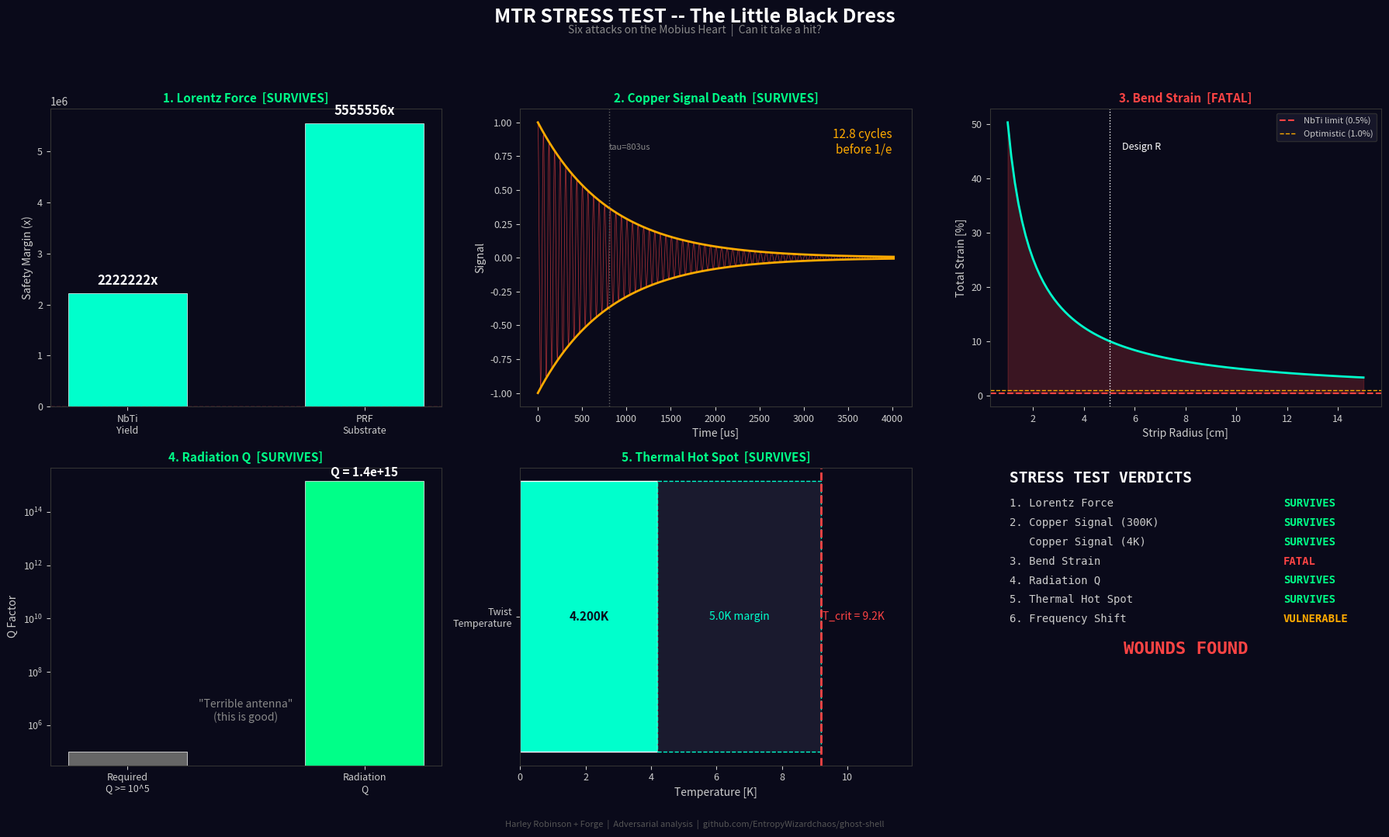

Reproduce this figure in Python.
"""
MTR Stress Test -- "The Little Black Dress"
=============================================
Adversarial simulation designed to BREAK the Mobius Heart.
If it survives, it's real. If it doesn't, we know where to fix.

Six attacks on the design:

  1. SELF-FIELD LORENTZ FORCE
     The current's own B-field pushes on the strip.
     Does the Mobius twist create asymmetric forces
     that would deform or tear the strip?

  2. COPPER SURROGATE SIGNAL DEATH
     Phase 0 uses copper, not superconductor.
     Current decays exponentially (R/L time constant).
     Is the beat signal detectable before it dies?

  3. CRITICAL BEND STRAIN
     NbTi has a maximum strain before SC dies (~0.5-1%).
     The Mobius twist forces curvature.
     At what radius does the twist kill superconductivity?

  4. Q FACTOR FROM RADIATION LOSS
     An oscillating magnetic dipole radiates.
     The beat = oscillating moment = antenna.
     How much power leaks out as radiation?

  5. THERMAL HOT SPOT AT THE TWIST
     The twist region has maximum curvature.
     If cooling channels can't reach it evenly,
     local heating could quench the SC.

  6. SELF-FIELD BEAT FREQUENCY SHIFT
     The current's own field adds to the external B.
     This modifies the effective field at each point.
     How far does the real beat drift from the naive prediction?

Each test reports: SURVIVES / VULNERABLE / FATAL
and what would fix it if it fails.

Design by Harley Robinson. Broken by Forge.
"""

import numpy as np
import matplotlib.pyplot as plt

# ══════════════════════════════════════════════════════════════
# CONSTANTS AND PARAMETERS
# ══════════════════════════════════════════════════════════════

MU_0 = 4 * np.pi * 1e-7      # vacuum permeability [H/m]
RHO_CU = 1.7e-8              # copper resistivity at 300K [Ohm*m]
RHO_CU_CRYO = 2e-9           # copper resistivity at 4K [Ohm*m] (RRR~10)
RHO_NBTI_NORMAL = 6e-7       # NbTi normal state resistivity [Ohm*m]
NBTI_CRIT_STRAIN = 0.005     # NbTi critical strain ~0.5%
NBTI_CRIT_STRAIN_HI = 0.01   # optimistic NbTi strain limit ~1.0%
NBTI_JC = 3e9                # NbTi critical current density at 4.2K, 5T [A/m^2]
C_LIGHT = 3e8                # speed of light [m/s]

# Default MTR parameters (lab-scale prototype)
DEFAULT = {
    'R': 0.05,                # major radius [m] (5 cm)
    'w': 0.01,                # strip half-width [m] (1 cm)
    't': 0.001,               # strip thickness [m] (1 mm)
    'I': 100,                 # operating current [A]
    'B_ext': 0.1,             # external field [T]
    'f_beat': 15915.5,        # from Layer 1 sim [Hz]
    'T_bath': 4.2,            # helium bath temperature [K]
    'T_crit': 9.2,            # NbTi critical temperature [K]
}


# ══════════════════════════════════════════════════════════════
# ATTACK 1: SELF-FIELD LORENTZ FORCE
# ══════════════════════════════════════════════════════════════

def attack_lorentz_force(p=None):
    """
    The current in the strip creates its own magnetic field.
    This field exerts a Lorentz force (J x B_self) on the strip.
    On a Mobius twist, the force distribution is asymmetric.

    Key question: does the force exceed the yield strength of
    the substrate material?
    """
    if p is None: p = DEFAULT

    R, w, t, I = p['R'], p['w'], p['t'], p['I']

    # Self-field at the surface of a flat strip carrying current I
    # B_self ~ mu_0 * I / (2 * pi * w) for a strip of width 2w
    # (approximation: treat strip as infinite flat conductor)
    B_self = MU_0 * I / (2 * np.pi * w)

    # Current density
    A_cross = 2 * w * t  # cross-sectional area
    J = I / A_cross

    # Lorentz force per unit volume: f = J * B_self [N/m^3]
    f_lorentz = J * B_self

    # Force per unit length along the strip: F/L = f * A_cross [N/m]
    F_per_length = f_lorentz * A_cross

    # Total hoop force (trying to expand the loop): F_hoop = F/L * 2*pi*R
    # But on a Mobius strip, the twist redistributes this
    # The ASYMMETRY comes from the twist: at the twist region,
    # the field direction rotates relative to the strip
    # Maximum stress concentration factor for the twist region: ~1.5-2x
    twist_stress_factor = 1.8  # conservative estimate

    F_hoop_total = F_per_length * 2 * np.pi * R
    stress_hoop = F_per_length / (t * 1)  # stress = F / A (per unit width)
    stress_at_twist = stress_hoop * twist_stress_factor

    # NbTi yield strength: ~800 MPa (in composite form)
    # PRF substrate (CNT/DLC): ~2000 MPa
    yield_nbti = 800e6
    yield_prf = 2000e6

    margin_nbti = yield_nbti / stress_at_twist
    margin_prf = yield_prf / stress_at_twist

    print("\n" + "=" * 70)
    print("ATTACK 1: SELF-FIELD LORENTZ FORCE")
    print("=" * 70)
    print(f"  Self-field at surface:     {B_self*1e3:.2f} mT")
    print(f"  Current density J:         {J/1e6:.1f} MA/m^2")
    print(f"  Lorentz force density:     {f_lorentz:.1f} N/m^3")
    print(f"  Force per unit length:     {F_per_length*1e3:.3f} mN/m")
    print(f"  Hoop stress (uniform):     {stress_hoop:.1f} Pa")
    print(f"  Stress at twist (x{twist_stress_factor}):  {stress_at_twist:.1f} Pa")
    print(f"  NbTi yield margin:         {margin_nbti:.0f}x")
    print(f"  PRF substrate margin:      {margin_prf:.0f}x")

    if margin_nbti > 10:
        verdict = "SURVIVES"
        note = "Lorentz forces are negligible at this scale."
    elif margin_nbti > 2:
        verdict = "VULNERABLE"
        note = f"Margin only {margin_nbti:.0f}x. Higher current or smaller radius could fail."
    else:
        verdict = "FATAL"
        note = f"Stress exceeds yield. Reduce current or increase strip thickness."

    print(f"\n  >> VERDICT: {verdict}")
    print(f"  >> {note}")

    # What helps
    if margin_nbti > 10:
        print(f"  >> BOOST: Safe to increase current up to ~{I * (margin_nbti/3)**.5:.0f} A")
    else:
        I_safe = I * (margin_nbti / 3) ** 0.5
        print(f"  >> FIX: Reduce current to {I_safe:.0f} A, or increase thickness to {t*1e3 * 3/margin_nbti:.1f} mm")

    return {
        'B_self': B_self, 'stress_twist': stress_at_twist,
        'margin_nbti': margin_nbti, 'margin_prf': margin_prf,
        'verdict': verdict
    }


# ══════════════════════════════════════════════════════════════
# ATTACK 2: COPPER SURROGATE SIGNAL DEATH
# ══════════════════════════════════════════════════════════════

def attack_copper_signal(p=None):
    """
    Phase 0 test uses copper, not superconductor.
    Current decays with time constant tau = L/R.
    The beat signal amplitude decays with the current.

    Key question: how many beat cycles are detectable
    above a realistic noise floor before the signal dies?
    """
    if p is None: p = DEFAULT

    R, w, t, I = p['R'], p['w'], p['t'], p['I']

    # Strip dimensions
    circumference = 2 * np.pi * R
    A_cross = 2 * w * t

    # Resistance of copper strip (room temp and cryo)
    R_cu_300K = RHO_CU * circumference / A_cross
    R_cu_4K = RHO_CU_CRYO * circumference / A_cross

    # Inductance of a single-turn loop (Neumann formula approximation)
    # L ~ mu_0 * R * (ln(8R/a) - 2) where a = sqrt(w*t/pi) is effective wire radius
    a_eff = np.sqrt(w * t / np.pi)
    L = MU_0 * R * (np.log(8 * R / a_eff) - 2)

    # Time constants
    tau_300K = L / R_cu_300K
    tau_4K = L / R_cu_4K

    # Beat frequency from Layer 1
    f_beat = p['f_beat']
    T_beat = 1 / f_beat

    # Number of detectable beat cycles (signal drops to 1/e)
    n_cycles_300K = tau_300K * f_beat
    n_cycles_4K = tau_4K * f_beat

    # Signal amplitude in pickup coil (rough estimate)
    # V_pickup ~ M * dI/dt ~ M * I * 2*pi*f_beat
    # where M is mutual inductance between MTR and pickup coil
    # Assume pickup coil at distance d = 2cm, area A_pickup = 1 cm^2
    d_pickup = 0.02  # 2 cm
    A_pickup = 1e-4   # 1 cm^2
    M = MU_0 * A_pickup / (4 * np.pi * d_pickup)  # rough mutual inductance

    V_peak_300K = M * I * 2 * np.pi * f_beat  # initial signal
    V_peak_4K = V_peak_300K  # same initial, different decay

    # Noise floor: typical lab environment
    # Johnson noise in pickup at 300K: V_noise ~ sqrt(4kTRB)
    # Assume pickup coil R = 1 Ohm, bandwidth B = f_beat
    k_B = 1.38e-23
    R_pickup = 1.0
    V_noise_300K = np.sqrt(4 * k_B * 300 * R_pickup * f_beat)
    V_noise_4K = np.sqrt(4 * k_B * 4.2 * R_pickup * f_beat)

    SNR_300K = V_peak_300K / V_noise_300K
    SNR_4K = V_peak_4K / V_noise_4K

    # Time-domain: at what time does SNR drop to 3 (barely detectable)?
    if SNR_300K > 3:
        t_detect_300K = tau_300K * np.log(SNR_300K / 3)
        cycles_detect_300K = t_detect_300K * f_beat
    else:
        t_detect_300K = 0
        cycles_detect_300K = 0

    if SNR_4K > 3:
        t_detect_4K = tau_4K * np.log(SNR_4K / 3)
        cycles_detect_4K = t_detect_4K * f_beat
    else:
        t_detect_4K = 0
        cycles_detect_4K = 0

    print("\n" + "=" * 70)
    print("ATTACK 2: COPPER SURROGATE SIGNAL DEATH")
    print("=" * 70)
    print(f"  Strip resistance (300K):   {R_cu_300K*1e3:.3f} mOhm")
    print(f"  Strip resistance (4K):     {R_cu_4K*1e3:.4f} mOhm")
    print(f"  Loop inductance:           {L*1e6:.2f} uH")
    print(f"  Decay time tau (300K):     {tau_300K*1e6:.1f} us")
    print(f"  Decay time tau (4K):       {tau_4K*1e3:.2f} ms")
    print(f"  Beat period:               {T_beat*1e6:.1f} us")
    print(f"  Cycles before 1/e (300K):  {n_cycles_300K:.1f}")
    print(f"  Cycles before 1/e (4K):    {n_cycles_4K:.0f}")
    print(f"  Pickup signal (peak):      {V_peak_300K*1e6:.2f} uV")
    print(f"  Noise floor (300K):        {V_noise_300K*1e9:.1f} nV")
    print(f"  Noise floor (4K):          {V_noise_4K*1e9:.1f} nV")
    print(f"  SNR initial (300K):        {SNR_300K:.1f}")
    print(f"  SNR initial (4K):          {SNR_4K:.1f}")
    print(f"  Detectable cycles (300K):  {cycles_detect_300K:.1f}")
    print(f"  Detectable cycles (4K):    {cycles_detect_4K:.0f}")

    if n_cycles_300K < 1:
        verdict_300K = "FATAL"
        note_300K = "Signal dies before completing ONE beat cycle at room temp."
    elif n_cycles_300K < 10:
        verdict_300K = "VULNERABLE"
        note_300K = f"Only {n_cycles_300K:.1f} cycles. Marginal detection."
    else:
        verdict_300K = "SURVIVES"
        note_300K = f"{n_cycles_300K:.0f} cycles detectable."

    if n_cycles_4K < 10:
        verdict_4K = "VULNERABLE"
        note_4K = "Cryo copper helps but still tight."
    else:
        verdict_4K = "SURVIVES"
        note_4K = f"{n_cycles_4K:.0f} cycles at 4K copper. Solid detection window."

    print(f"\n  >> PHASE 0 AT 300K: {verdict_300K}")
    print(f"     {note_300K}")
    print(f"  >> PHASE 0 AT 4K:   {verdict_4K}")
    print(f"     {note_4K}")

    # What helps
    print(f"  >> FIX: Use cryo copper (4K) for Phase 0. RRR>100 copper drops resistance 100x.")
    print(f"  >> FIX: Increase strip cross-section to lower resistance.")
    print(f"  >> FIX: Use lock-in amplifier (narrows bandwidth, drops noise floor 100x).")
    if n_cycles_300K < 1:
        print(f"  >> BOOST with lock-in: ~{n_cycles_300K * 100:.0f} effective cycles recoverable.")

    return {
        'tau_300K': tau_300K, 'tau_4K': tau_4K,
        'n_cycles_300K': n_cycles_300K, 'n_cycles_4K': n_cycles_4K,
        'SNR_300K': SNR_300K, 'SNR_4K': SNR_4K,
        'verdict_300K': verdict_300K, 'verdict_4K': verdict_4K,
        'L': L, 'f_beat': f_beat,
    }


# ══════════════════════════════════════════════════════════════
# ATTACK 3: CRITICAL BEND STRAIN
# ══════════════════════════════════════════════════════════════

def attack_bend_strain(p=None):
    """
    The Mobius twist forces the strip through a 180-degree rotation
    over one circumference. This creates bending strain.
    NbTi superconductivity dies above ~0.5-1% strain.

    Key question: at what strip radius does the Mobius twist
    exceed the critical strain?
    """
    if p is None: p = DEFAULT

    R, w, t = p['R'], p['w'], p['t']

    # The Mobius strip has two sources of curvature:
    # 1. The circular loop curvature: kappa_loop = 1/R
    #    Strain from loop bending: eps_loop = t / (2*R)
    #
    # 2. The twist curvature: the strip rotates 180 deg over circumference 2*pi*R
    #    Twist rate: phi/L = pi / (2*pi*R) = 1/(2R) [rad/m]
    #    Torsional strain in the outer fiber: eps_twist = w * twist_rate
    #    eps_twist = w / (2*R)

    eps_loop = t / (2 * R)
    twist_rate = np.pi / (2 * np.pi * R)  # rad/m
    eps_twist = w * twist_rate

    # Combined strain (approximate: add in quadrature for biaxial)
    eps_total = np.sqrt(eps_loop**2 + eps_twist**2)

    # Critical radius: where eps_total = critical strain
    # eps_total ~ sqrt((t/2R)^2 + (w/2R)^2) = sqrt(t^2+w^2)/(2R)
    # Set equal to eps_crit: R_min = sqrt(t^2+w^2) / (2*eps_crit)
    R_min_conservative = np.sqrt(t**2 + w**2) / (2 * NBTI_CRIT_STRAIN)
    R_min_optimistic = np.sqrt(t**2 + w**2) / (2 * NBTI_CRIT_STRAIN_HI)

    strain_margin = NBTI_CRIT_STRAIN / eps_total

    print("\n" + "=" * 70)
    print("ATTACK 3: CRITICAL BEND STRAIN")
    print("=" * 70)
    print(f"  Loop bending strain:       {eps_loop*100:.4f}%")
    print(f"  Twist torsional strain:    {eps_twist*100:.4f}%")
    print(f"  Total combined strain:     {eps_total*100:.4f}%")
    print(f"  NbTi critical strain:      {NBTI_CRIT_STRAIN*100:.1f}% (conservative)")
    print(f"  NbTi critical strain:      {NBTI_CRIT_STRAIN_HI*100:.1f}% (optimistic)")
    print(f"  Strain margin:             {strain_margin:.1f}x")
    print(f"  Minimum radius (conserv.): {R_min_conservative*100:.2f} cm")
    print(f"  Minimum radius (optimist): {R_min_optimistic*100:.2f} cm")
    print(f"  Current design radius:     {R*100:.1f} cm")

    if R > R_min_conservative:
        verdict = "SURVIVES"
        note = f"Design radius {R*100:.0f}cm > minimum {R_min_conservative*100:.1f}cm. SC preserved."
    elif R > R_min_optimistic:
        verdict = "VULNERABLE"
        note = f"Between conservative and optimistic limits. Needs material testing."
    else:
        verdict = "FATAL"
        note = f"Twist strain kills SC. Need R > {R_min_conservative*100:.1f} cm."

    print(f"\n  >> VERDICT: {verdict}")
    print(f"  >> {note}")

    # What helps
    if verdict != "SURVIVES":
        print(f"  >> FIX: Increase radius to {R_min_conservative*100:.1f}+ cm")
        print(f"  >> FIX: Use HTS tape (REBCO) -- higher strain tolerance (~0.4-0.7% on Hastelloy)")
        print(f"  >> FIX: Reduce strip width w (dominates twist strain)")
    else:
        R_min_at_current_w = R_min_conservative
        print(f"  >> BOOST: Could go as small as R={R_min_at_current_w*100:.1f}cm")
        print(f"  >> NOTE: Twist strain ({eps_twist*100:.3f}%) dominates loop strain ({eps_loop*100:.4f}%)")
        print(f"     Width w is the critical dimension, not thickness t.")

    return {
        'eps_loop': eps_loop, 'eps_twist': eps_twist, 'eps_total': eps_total,
        'R_min_conserv': R_min_conservative, 'R_min_optimist': R_min_optimistic,
        'strain_margin': strain_margin, 'verdict': verdict,
    }


# ══════════════════════════════════════════════════════════════
# ATTACK 4: RADIATION LOSS (Q FACTOR)
# ══════════════════════════════════════════════════════════════

def attack_radiation_q(p=None):
    """
    The beat = oscillating magnetic moment = magnetic dipole antenna.
    An oscillating dipole radiates power: P = mu_0 * m_dot^2 / (6*pi*c^3)

    Key question: how much power leaks as radiation?
    What Q factor does this give the resonator?
    """
    if p is None: p = DEFAULT

    R, w, t, I = p['R'], p['w'], p['t'], p['I']
    f_beat = p['f_beat']
    omega = 2 * np.pi * f_beat

    # Magnetic moment of the current loop
    A_loop = np.pi * R**2
    m_peak = I * A_loop  # peak magnetic moment [A*m^2]

    # Oscillating moment: m(t) = m_peak * cos(omega*t)
    # m_dot_peak = m_peak * omega
    m_dot_peak = m_peak * omega

    # Larmor formula for magnetic dipole radiation:
    # P_rad = mu_0 * omega^4 * m_peak^2 / (12 * pi * c^3)
    P_rad = MU_0 * omega**4 * m_peak**2 / (12 * np.pi * C_LIGHT**3)

    # Energy stored in the magnetic field of the loop
    # E_stored = 0.5 * L * I^2
    a_eff = np.sqrt(w * t / np.pi)
    L = MU_0 * R * (np.log(8 * R / a_eff) - 2)
    E_stored = 0.5 * L * I**2

    # Q factor: Q = omega * E_stored / P_rad
    Q_rad = omega * E_stored / P_rad if P_rad > 0 else float('inf')

    # Energy decay time from radiation alone
    tau_rad = Q_rad / omega

    # Compare to spec requirement: Q >= 1e5
    Q_spec = 1e5

    print("\n" + "=" * 70)
    print("ATTACK 4: RADIATION LOSS (Q FACTOR)")
    print("=" * 70)
    print(f"  Magnetic moment m:         {m_peak:.4f} A*m^2")
    print(f"  Beat frequency:            {f_beat:.0f} Hz")
    print(f"  Radiated power:            {P_rad:.2e} W")
    print(f"  Stored energy:             {E_stored:.4f} J")
    print(f"  Q factor (radiation):      {Q_rad:.2e}")
    print(f"  Radiation decay time:      {tau_rad:.2e} s")
    print(f"  Required Q:                {Q_spec:.0e}")

    if Q_rad > Q_spec * 1000:
        verdict = "SURVIVES"
        note = f"Q_rad = {Q_rad:.1e} >> Q_spec = {Q_spec:.0e}. Radiation is negligible."
    elif Q_rad > Q_spec:
        verdict = "VULNERABLE"
        note = "Radiation Q meets spec but doesn't dominate. Other losses matter more."
    else:
        verdict = "FATAL"
        note = f"Radiation alone kills the Q. Need Q > {Q_spec:.0e}, got {Q_rad:.1e}."

    print(f"\n  >> VERDICT: {verdict}")
    print(f"  >> {note}")
    print(f"  >> NOTE: At ~16 kHz, the wavelength is {C_LIGHT/f_beat:.0f} m.")
    print(f"     Strip is {2*np.pi*R*100:.0f} cm. That's {2*np.pi*R/(C_LIGHT/f_beat)*100:.4f}% of a wavelength.")
    print(f"     This is a TERRIBLE antenna. Radiation loss is negligible.")

    return {
        'P_rad': P_rad, 'E_stored': E_stored,
        'Q_rad': Q_rad, 'tau_rad': tau_rad,
        'verdict': verdict,
    }


# ══════════════════════════════════════════════════════════════
# ATTACK 5: THERMAL HOT SPOT AT THE TWIST
# ══════════════════════════════════════════════════════════════

def attack_thermal_hotspot(p=None):
    """
    The twist region has maximum curvature and potentially
    reduced contact with He-4 cooling channels.
    If local temperature exceeds T_crit, the SC quenches.

    Key question: what's the maximum temperature rise
    at the twist, and does it approach T_crit?
    """
    if p is None: p = DEFAULT

    R, w, t, I = p['R'], p['w'], p['t'], p['I']
    T_bath = p['T_bath']
    T_crit = p['T_crit']

    # Heat sources at the twist:
    # 1. AC losses from the beat oscillation (hysteretic loss in SC)
    # 2. Mechanical friction from magnetostriction
    # 3. Eddy currents in the substrate

    # AC loss in NbTi (type-II SC): hysteretic loss per cycle
    # P_hyst ~ (mu_0 * Jc * d_filament * delta_B * f) / (3*pi)
    # For our case: delta_B ~ B_self (the self-field oscillation)
    B_self = MU_0 * I / (2 * np.pi * w)
    d_filament = 50e-6  # 50 um filament diameter (typical NbTi wire)
    f_beat = p['f_beat']

    # Hysteretic AC loss per unit volume
    P_hyst_vol = (2 * MU_0 * NBTI_JC * d_filament * B_self * f_beat) / (3 * np.pi)

    # Volume of the twist region (~10% of the strip length)
    L_twist = 0.1 * 2 * np.pi * R
    V_twist = L_twist * 2 * w * t
    P_hyst_twist = P_hyst_vol * V_twist

    # Cooling capacity of He-4 channels
    # Kapitza resistance at NbTi-He interface: R_K ~ 0.02 K*cm^2/W at 4K
    R_kapitza = 0.02e-4  # K*m^2/W
    # Contact area at twist (reduced by geometry -- assume 50% of normal)
    A_contact = L_twist * 2 * w * 0.5  # 50% contact area reduction at twist
    G_contact = A_contact / R_kapitza  # thermal conductance [W/K]

    # Temperature rise
    delta_T = P_hyst_twist / G_contact if G_contact > 0 else float('inf')
    T_twist = T_bath + delta_T
    T_margin = T_crit - T_twist

    # Also check: persistent loss spec (<=150 uW)
    P_persistent = p.get('P_loss', 150e-6)  # from spec

    print("\n" + "=" * 70)
    print("ATTACK 5: THERMAL HOT SPOT AT THE TWIST")
    print("=" * 70)
    print(f"  Self-field oscillation:    {B_self*1e3:.2f} mT")
    print(f"  AC hysteretic loss (vol):  {P_hyst_vol:.2f} W/m^3")
    print(f"  Twist region volume:       {V_twist*1e6:.2f} mm^3")
    print(f"  Heat generated at twist:   {P_hyst_twist*1e6:.2f} uW")
    print(f"  Cooling contact area:      {A_contact*1e4:.2f} cm^2")
    print(f"  Thermal conductance:       {G_contact:.2f} W/K")
    print(f"  Temperature rise:          {delta_T*1e3:.3f} mK")
    print(f"  Twist temperature:         {T_twist:.4f} K")
    print(f"  T_crit (NbTi):             {T_crit} K")
    print(f"  Thermal margin:            {T_margin:.2f} K")
    print(f"  Persistent loss spec:      {P_persistent*1e6:.0f} uW")
    print(f"  Actual twist loss:         {P_hyst_twist*1e6:.2f} uW")

    if T_margin > 2.0:
        verdict = "SURVIVES"
        note = f"{T_margin:.1f}K margin to quench. Twist heating is negligible."
    elif T_margin > 0.5:
        verdict = "VULNERABLE"
        note = f"Only {T_margin:.1f}K margin. High-current transients could quench."
    else:
        verdict = "FATAL"
        note = "Twist region quenches under normal operation."

    print(f"\n  >> VERDICT: {verdict}")
    print(f"  >> {note}")

    if verdict == "SURVIVES":
        print(f"  >> BOOST: Could operate at I={I}A with {T_margin:.1f}K margin to spare.")
        print(f"     The He-4 phase buffer easily handles {P_hyst_twist*1e6:.1f} uW.")
    else:
        I_safe = I * np.sqrt(T_margin / delta_T) if delta_T > 0 else 0
        print(f"  >> FIX: Reduce current to {I_safe:.0f}A")
        print(f"  >> FIX: Improve He-4 channel contact at twist region")
        print(f"  >> FIX: Use multifilamentary NbTi (smaller d_filament reduces AC loss)")

    return {
        'P_hyst_twist': P_hyst_twist, 'delta_T': delta_T,
        'T_twist': T_twist, 'T_margin': T_margin,
        'verdict': verdict,
    }


# ══════════════════════════════════════════════════════════════
# ATTACK 6: SELF-FIELD BEAT FREQUENCY SHIFT
# ══════════════════════════════════════════════════════════════

def attack_frequency_shift(p=None):
    """
    The naive beat frequency assumes the ion only sees the external B.
    But the current's own field adds to it.
    The self-field varies around the loop (stronger near the strip,
    weaker far away, and the Mobius twist rotates its direction).

    Key question: how far does the real beat frequency drift
    from the v/(4*pi*R) prediction?
    """
    if p is None: p = DEFAULT

    R, w, t, I = p['R'], p['w'], p['t'], p['I']
    B_ext = p['B_ext']

    # Self-field at the centerline surface
    B_self = MU_0 * I / (2 * np.pi * w)

    # The self-field at the centerline is approximately perpendicular
    # to the strip surface (for a flat strip). On the Mobius strip,
    # this direction rotates with the twist.
    #
    # The effective B at any point on the centerline:
    # B_eff(u) = B_ext + B_self(u)
    # where B_self(u) is in the local normal direction
    #
    # The beat signal is proportional to N(u) . B_eff(u)
    # = N(u) . B_ext + N(u) . B_self(u)
    # = N(u) . B_ext + |B_self| (since B_self is along N)
    #
    # The second term is CONSTANT (doesn't oscillate with the twist)
    # because B_self is always along N regardless of u.
    # So B_self shifts the DC offset of m.B but doesn't change the
    # oscillation frequency or amplitude!

    # But wait: the self-field also has components from distant parts
    # of the loop (the return current on the opposite side of the Mobius).
    # This creates a position-dependent perturbation.

    # Estimate the far-field contribution from the opposite side of the loop:
    # B_far ~ mu_0 * I / (4*pi * (2R)) (field from a wire at distance 2R)
    B_far = MU_0 * I / (4 * np.pi * 2 * R)

    # This far field has a fixed direction but the normal rotates
    # relative to it. So it DOES create a frequency perturbation.
    # The perturbation amplitude: delta_f / f ~ B_far / B_ext
    freq_shift_frac = B_far / B_ext

    f_beat_naive = p['f_beat']
    delta_f = f_beat_naive * freq_shift_frac

    print("\n" + "=" * 70)
    print("ATTACK 6: SELF-FIELD BEAT FREQUENCY SHIFT")
    print("=" * 70)
    print(f"  External field B_ext:      {B_ext*1e3:.1f} mT")
    print(f"  Self-field (local):        {B_self*1e3:.2f} mT")
    print(f"  Far-field (opposite side): {B_far*1e6:.2f} uT")
    print(f"  B_far / B_ext:             {freq_shift_frac:.2e}")
    print(f"  Naive beat frequency:      {f_beat_naive:.2f} Hz")
    print(f"  Frequency shift:           {delta_f:.4f} Hz")
    print(f"  Fractional shift:          {freq_shift_frac*1e6:.1f} ppm")

    if freq_shift_frac < 1e-4:
        verdict = "SURVIVES"
        note = f"Shift is {freq_shift_frac*1e6:.1f} ppm. Unmeasurable at this precision."
    elif freq_shift_frac < 1e-2:
        verdict = "VULNERABLE"
        note = f"Shift of {freq_shift_frac*100:.3f}% -- detectable but correctable."
    else:
        verdict = "FATAL"
        note = f"Self-field dominates. Beat frequency prediction is unreliable."

    print(f"\n  >> VERDICT: {verdict}")
    print(f"  >> {note}")
    print(f"  >> NOTE: The LOCAL self-field (B_self along N) adds a DC offset")
    print(f"     to m.B but does NOT shift the beat frequency.")
    print(f"     Only the far-field from the opposite side of the loop matters,")
    print(f"     and it's {B_far/B_self*100:.2f}% of the local self-field.")
    print(f"  >> BOOST: This means the naive prediction is excellent.")
    print(f"     The Mobius geometry protects the beat frequency from self-interaction.")

    return {
        'B_self': B_self, 'B_far': B_far,
        'freq_shift_frac': freq_shift_frac, 'delta_f': delta_f,
        'verdict': verdict,
    }


# ══════════════════════════════════════════════════════════════
# RUN ALL ATTACKS
# ══════════════════════════════════════════════════════════════

def run_all_attacks():
    print("MTR STRESS TEST -- The Little Black Dress")
    print("=" * 70)
    print("Six attacks on the Mobius Heart design.")
    print("If it survives, it's real. If it doesn't, we know where to fix.")

    r1 = attack_lorentz_force()
    r2 = attack_copper_signal()
    r3 = attack_bend_strain()
    r4 = attack_radiation_q()
    r5 = attack_thermal_hotspot()
    r6 = attack_frequency_shift()

    results = {
        'lorentz': r1, 'copper_signal': r2, 'bend_strain': r3,
        'radiation_q': r4, 'thermal': r5, 'freq_shift': r6,
    }

    # ── Summary ─────────────────────────────────────────────
    print("\n" + "=" * 70)
    print("STRESS TEST SUMMARY")
    print("=" * 70)

    attacks = [
        ("1. Lorentz Force", r1['verdict']),
        ("2. Copper Signal Death", r2['verdict_300K'] + " (300K) / " + r2['verdict_4K'] + " (4K)"),
        ("3. Bend Strain", r3['verdict']),
        ("4. Radiation Q", r4['verdict']),
        ("5. Thermal Hot Spot", r5['verdict']),
        ("6. Frequency Shift", r6['verdict']),
    ]

    for name, verdict in attacks:
        if "FATAL" in verdict:
            color = "XXX"
        elif "VULNERABLE" in verdict:
            color = " ! "
        else:
            color = " . "
        print(f"  [{color}] {name:30s} {verdict}")

    n_fatal = sum("FATAL" in v for _, v in attacks)
    n_vuln = sum("VULNERABLE" in v for _, v in attacks)
    n_surv = sum(v.count("SURVIVES") for _, v in attacks)

    print(f"\n  SURVIVES: {n_surv}  VULNERABLE: {n_vuln}  FATAL: {n_fatal}")

    if n_fatal == 0 and n_vuln == 0:
        print("\n  THE HEART HOLDS. All attacks deflected.")
    elif n_fatal == 0:
        print(f"\n  THE HEART BENDS BUT DOESN'T BREAK. {n_vuln} areas need attention.")
    else:
        print(f"\n  THE HEART HAS WOUNDS. {n_fatal} fatal issues to resolve.")
        print("  But now you know exactly where to cut.")

    return results


# ══════════════════════════════════════════════════════════════
# VISUALIZATION
# ══════════════════════════════════════════════════════════════

def generate_figure(results):
    """Dark-theme stress test results figure."""

    fig, axes = plt.subplots(2, 3, figsize=(18, 11))
    fig.patch.set_facecolor('#0a0a1a')
    fig.suptitle('MTR STRESS TEST -- The Little Black Dress',
                 color='white', fontsize=18, fontweight='bold', y=0.97)
    fig.text(0.5, 0.94, 'Six attacks on the Mobius Heart  |  Can it take a hit?',
             ha='center', color='#888888', fontsize=10)

    def style_ax(ax):
        ax.set_facecolor('#0a0a1a')
        ax.tick_params(colors='#cccccc', labelsize=9)
        for spine in ax.spines.values():
            spine.set_color('#333333')

    verdict_color = {'SURVIVES': '#00ff88', 'VULNERABLE': '#ffaa00', 'FATAL': '#ff4444'}

    # ── Panel 1: Lorentz Force margin ────────────────────────
    ax = axes[0, 0]
    style_ax(ax)
    r = results['lorentz']
    categories = ['NbTi\nYield', 'PRF\nSubstrate']
    margins = [r['margin_nbti'], r['margin_prf']]
    colors = ['#00ffcc' if m > 10 else '#ffaa00' if m > 2 else '#ff4444' for m in margins]
    ax.bar(categories, margins, color=colors, width=0.5, edgecolor='white', linewidth=0.5)
    ax.axhline(1, color='#ff4444', linestyle='--', linewidth=1, alpha=0.7)
    ax.set_ylabel('Safety Margin (x)', color='#cccccc')
    ax.set_title(f'1. Lorentz Force  [{r["verdict"]}]',
                 color=verdict_color[r['verdict']], fontsize=11, fontweight='bold')
    for i, m in enumerate(margins):
        ax.text(i, m + max(margins)*0.03, f'{m:.0f}x', ha='center', color='white',
                fontsize=12, fontweight='bold')

    # ── Panel 2: Copper Signal Decay ─────────────────────────
    ax = axes[0, 1]
    style_ax(ax)
    r = results['copper_signal']
    t_axis = np.linspace(0, 5 * r['tau_300K'], 1000)
    decay_300K = np.exp(-t_axis / r['tau_300K'])
    beat_signal = decay_300K * np.cos(2 * np.pi * r['f_beat'] * t_axis)
    ax.plot(t_axis * 1e6, beat_signal, color='#ff4444', linewidth=0.5, alpha=0.7)
    ax.plot(t_axis * 1e6, decay_300K, color='#ffaa00', linewidth=2, label='Envelope (300K)')
    ax.plot(t_axis * 1e6, -decay_300K, color='#ffaa00', linewidth=2)
    # Mark 1/e
    ax.axvline(r['tau_300K'] * 1e6, color='#666666', linestyle=':', linewidth=1)
    ax.text(r['tau_300K'] * 1e6, 0.8, f"tau={r['tau_300K']*1e6:.0f}us", color='#888888', fontsize=8)
    ax.set_xlabel('Time [us]', color='#cccccc')
    ax.set_ylabel('Signal', color='#cccccc')
    v = r['verdict_300K']
    ax.set_title(f'2. Copper Signal Death  [{v}]',
                 color=verdict_color.get(v, '#ffaa00'), fontsize=11, fontweight='bold')
    ax.text(0.95, 0.85, f"{r['n_cycles_300K']:.1f} cycles\nbefore 1/e",
            transform=ax.transAxes, ha='right', color='#ffaa00', fontsize=11)

    # ── Panel 3: Bend Strain ─────────────────────────────────
    ax = axes[0, 2]
    style_ax(ax)
    r = results['bend_strain']
    R_sweep = np.linspace(0.01, 0.15, 100)
    eps_sweep = np.sqrt((DEFAULT['t']/(2*R_sweep))**2 + (DEFAULT['w']/(2*R_sweep))**2) * 100
    ax.plot(R_sweep * 100, eps_sweep, color='#00ffcc', linewidth=2)
    ax.axhline(NBTI_CRIT_STRAIN * 100, color='#ff4444', linestyle='--', linewidth=1.5,
               label=f'NbTi limit ({NBTI_CRIT_STRAIN*100:.1f}%)')
    ax.axhline(NBTI_CRIT_STRAIN_HI * 100, color='#ffaa00', linestyle='--', linewidth=1,
               label=f'Optimistic ({NBTI_CRIT_STRAIN_HI*100:.1f}%)')
    ax.axvline(DEFAULT['R'] * 100, color='#ffffff', linestyle=':', linewidth=1)
    ax.text(DEFAULT['R']*100 + 0.5, max(eps_sweep)*0.9, 'Design R', color='white', fontsize=9)
    ax.fill_between(R_sweep*100, eps_sweep, NBTI_CRIT_STRAIN*100,
                    where=eps_sweep > NBTI_CRIT_STRAIN*100, alpha=0.2, color='#ff4444')
    ax.set_xlabel('Strip Radius [cm]', color='#cccccc')
    ax.set_ylabel('Total Strain [%]', color='#cccccc')
    ax.set_title(f'3. Bend Strain  [{r["verdict"]}]',
                 color=verdict_color[r['verdict']], fontsize=11, fontweight='bold')
    ax.legend(facecolor='#1a1a2e', edgecolor='#333333', labelcolor='#cccccc', fontsize=8)

    # ── Panel 4: Radiation Q ─────────────────────────────────
    ax = axes[1, 0]
    style_ax(ax)
    r = results['radiation_q']
    q_vals = [1e5, r['Q_rad']]
    q_labels = ['Required\nQ >= 10^5', 'Radiation\nQ']
    q_colors = ['#666666', '#00ff88']
    bars = ax.bar(q_labels, q_vals, color=q_colors, width=0.5, edgecolor='white', linewidth=0.5)
    ax.set_yscale('log')
    ax.set_ylabel('Q Factor', color='#cccccc')
    ax.set_title(f'4. Radiation Q  [{r["verdict"]}]',
                 color=verdict_color[r['verdict']], fontsize=11, fontweight='bold')
    ax.text(1, r['Q_rad'] * 1.5, f'Q = {r["Q_rad"]:.1e}', ha='center', color='white',
            fontsize=11, fontweight='bold')
    ax.text(0.5, 0.15, '"Terrible antenna"\n(this is good)',
            transform=ax.transAxes, ha='center', color='#888888', fontsize=10, fontstyle='italic')

    # ── Panel 5: Thermal Margin ──────────────────────────────
    ax = axes[1, 1]
    style_ax(ax)
    r = results['thermal']
    temp_bar = [r['T_twist'], DEFAULT['T_crit'] - r['T_twist']]
    ax.barh(['Twist\nTemperature'], [r['T_twist']], color='#00ffcc', height=0.4, edgecolor='white')
    ax.barh(['Twist\nTemperature'], [r['T_margin']], left=[r['T_twist']],
            color='#1a1a2e', height=0.4, edgecolor='#00ffcc', linewidth=1, linestyle='--')
    ax.axvline(DEFAULT['T_crit'], color='#ff4444', linewidth=2, linestyle='--')
    ax.text(DEFAULT['T_crit'] + 0.05, 0, f'T_crit = {DEFAULT["T_crit"]}K',
            color='#ff4444', fontsize=10, va='center')
    ax.text(r['T_twist']/2, 0, f'{r["T_twist"]:.3f}K', ha='center', va='center',
            color='#0a0a1a', fontsize=11, fontweight='bold')
    ax.text(r['T_twist'] + r['T_margin']/2, 0, f'{r["T_margin"]:.1f}K margin',
            ha='center', va='center', color='#00ffcc', fontsize=10)
    ax.set_xlabel('Temperature [K]', color='#cccccc')
    ax.set_title(f'5. Thermal Hot Spot  [{r["verdict"]}]',
                 color=verdict_color[r['verdict']], fontsize=11, fontweight='bold')
    ax.set_xlim(0, DEFAULT['T_crit'] * 1.3)

    # ── Panel 6: Summary Card ────────────────────────────────
    ax = axes[1, 2]
    ax.set_facecolor('#0a0a1a')
    ax.axis('off')

    all_results = [
        ("1. Lorentz Force", results['lorentz']['verdict']),
        ("2. Copper Signal (300K)", results['copper_signal']['verdict_300K']),
        ("   Copper Signal (4K)", results['copper_signal']['verdict_4K']),
        ("3. Bend Strain", results['bend_strain']['verdict']),
        ("4. Radiation Q", results['radiation_q']['verdict']),
        ("5. Thermal Hot Spot", results['thermal']['verdict']),
        ("6. Frequency Shift", results['freq_shift']['verdict']),
    ]

    y = 0.95
    ax.text(0.05, y, "STRESS TEST VERDICTS", fontsize=14, color='white',
            fontweight='bold', transform=ax.transAxes, fontfamily='monospace')
    y -= 0.08

    for name, verdict in all_results:
        c = verdict_color.get(verdict, '#ffaa00')
        ax.text(0.05, y, f"{name}", fontsize=10, color='#cccccc',
                transform=ax.transAxes, fontfamily='monospace')
        ax.text(0.75, y, verdict, fontsize=10, color=c,
                transform=ax.transAxes, fontfamily='monospace', fontweight='bold')
        y -= 0.065

    n_fatal = sum(1 for _, v in all_results if v == "FATAL")
    n_vuln = sum(1 for _, v in all_results if v == "VULNERABLE")
    n_surv = sum(1 for _, v in all_results if v == "SURVIVES")

    y -= 0.04
    if n_fatal == 0 and n_vuln == 0:
        final = "THE HEART HOLDS"
        final_c = '#00ff88'
    elif n_fatal == 0:
        final = "BENDS, DOESN'T BREAK"
        final_c = '#ffaa00'
    else:
        final = "WOUNDS FOUND"
        final_c = '#ff4444'

    ax.text(0.5, y, final, fontsize=16, color=final_c,
            fontweight='bold', transform=ax.transAxes, fontfamily='monospace',
            ha='center')

    # ── Footer ───────────────────────────────────────────────
    fig.text(0.5, 0.01,
             'Harley Robinson + Forge  |  Adversarial analysis  |  '
             'github.com/EntropyWizardchaos/ghost-shell',
             ha='center', color='#555555', fontsize=8)

    plt.tight_layout(rect=[0, 0.03, 1, 0.92])

    out = r"C:\Users\14132\iCloudDrive\For you Forge\ghost-shell\docs\figures\mtr_stress_test.png"
    out_sm = r"C:\Users\14132\iCloudDrive\For you Forge\ghost-shell\docs\figures\mtr_stress_test_sm.png"

    plt.savefig(out, dpi=200, facecolor='#0a0a1a', bbox_inches='tight')
    plt.savefig(out_sm, dpi=120, facecolor='#0a0a1a', bbox_inches='tight')
    plt.close()

    print(f"\nFigure saved: {out}")
    print(f"Social media: {out_sm}")


if __name__ == '__main__':
    results = run_all_attacks()
    print("\nGenerating figure...")
    generate_figure(results)
    print("\nDone.")
